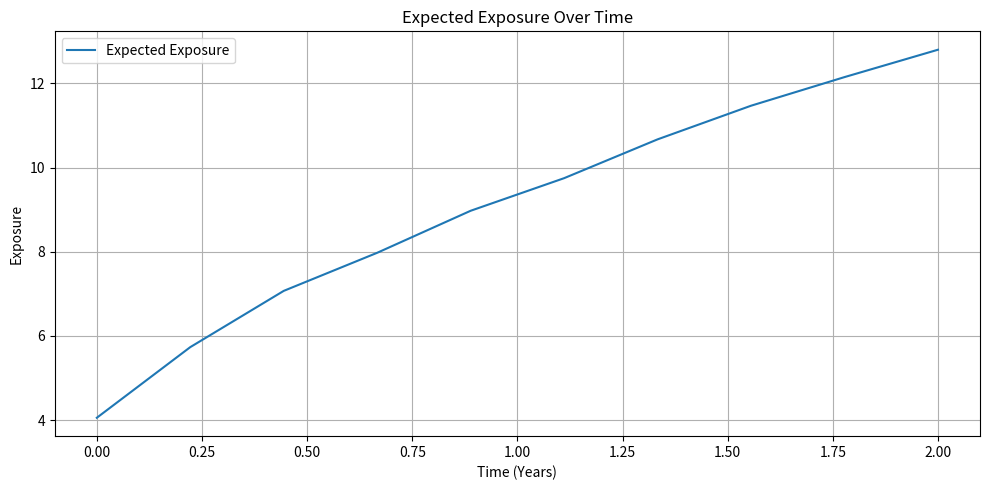

Source code (Python):
# -*- coding: utf-8 -*-
"""
[redacted]
"""

# Example 1: A derivative contract with 3 future time points (t1 = 1 year, t2, t3)

# Parameters
expected_exposure = [10,8,5]  # $10mil, $8mil, $5mil 
prob_default = [0.02, 0.03, 0.04]
discount_factors = [0.952, 0.907, 0.864]   # 1/(1+0.05), 1/(1+0.05)^2, 1/(1+0.05)^3
LGD = 0.6

# CVA = sum_of( EE(t) x PD(t) x LGD x DF(t))

CVA = 0
for EE, PD, DF in zip(expected_exposure, prob_default, discount_factors):
    CVA += EE * PD * LGD * DF

print(f"CVA: ${CVA:0.4f}")

# Example 2: BCVA based on simualted expected exposure paths using Monte Carlo
'''
1. Simulate EE paths using Monte Carlo
2. Calculate CVA and DVA across time steps
3. Combine into BCVA

Assumptions:
    a) Simulated exposures follow a Brownian Motion (N-dist increments)
    b) Default probability & LGD are constant
    c) No wrong-way or right-way risk is considered
'''

import numpy as np
import matplotlib.pyplot as plt

# Parameters
n_paths = 10000     # Monte Carlo paths
n_steps = 10        # Time steps within period T
T = 2
dt = T/n_steps
time_grid = np.linspace(0, T, n_steps)

discount_factors = np.exp(-0.05 * time_grid)  # Assume 5% flat discount curve

# Credit Parameters
LGD_counterparty = 0.6
PD_counterparty_annual = 0.05
LGD_own = 0.5
PD_own_annual = 0.03

# Convert annual PD to default probabilities per time step
PD_counterparty_dt = 1 - np.exp(-PD_counterparty_annual * dt)
PD_own_dt = 1 - np.exp(-PD_own_annual * dt)

# Simulate exposures (simple Brownian motion, positive exposure only)
np.random.seed(35)
exposure_paths = np.maximum(np.cumsum(np.random.normal(0, 10, (n_paths, n_steps)), axis=1), 0)

# Expected Exposure (EE) at each time step
EE = np.mean(exposure_paths, axis=0)

# CVA and DVA per time step
CVA_t = EE * PD_counterparty_dt * LGD_counterparty * discount_factors
DVA_t = EE * PD_own_dt * LGD_own * discount_factors

# Total CVA, DVA and BCVA
CVA = np.sum(CVA_t)
DVA = np.sum(DVA_t)
BCVA = DVA - CVA

# Print results
print(f"Total CVA:  ${CVA:,.2f}")
print(f"Total DVA:  ${DVA:,.2f}")
print(f"Bilateral CVA (BCVA): ${BCVA:,.2f}")

# Plot
plt.figure(figsize=(10, 5))
plt.plot(time_grid, EE, label='Expected Exposure')
plt.title("Expected Exposure Over Time")
plt.xlabel("Time (Years)")
plt.ylabel("Exposure")
plt.grid(True)
plt.legend()
plt.tight_layout()
plt.show()
